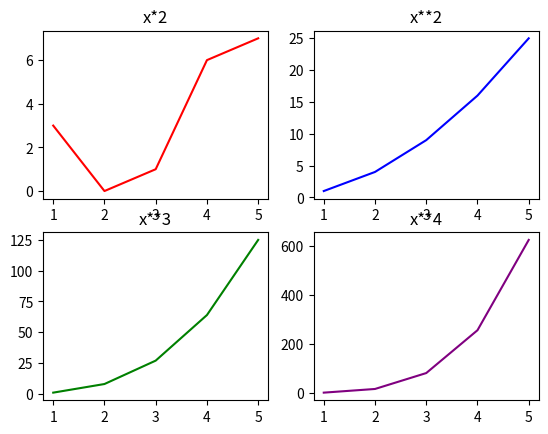

Here is the Python script that generated this plot:
#figure = the entire canvas
#Ax = A single plot (subplot)

import matplotlib.pyplot as plt
import numpy as np
x = np.array([1,2,3,4,5])

figure , axes = plt.subplots(2,2)

axes[0,0].plot(x , x^2, color="red")
axes[0,0].set_title("x*2")

axes[0,1].plot(x, x**2, color="blue")
axes[0,1].set_title("x**2")

axes[1,0].plot(x, x**3, color="green")
axes[1,0].set_title("x**3")

axes[1,1].plot(x, x**4, color="purple")
axes[1,1].set_title("x**4")

plt.show()
